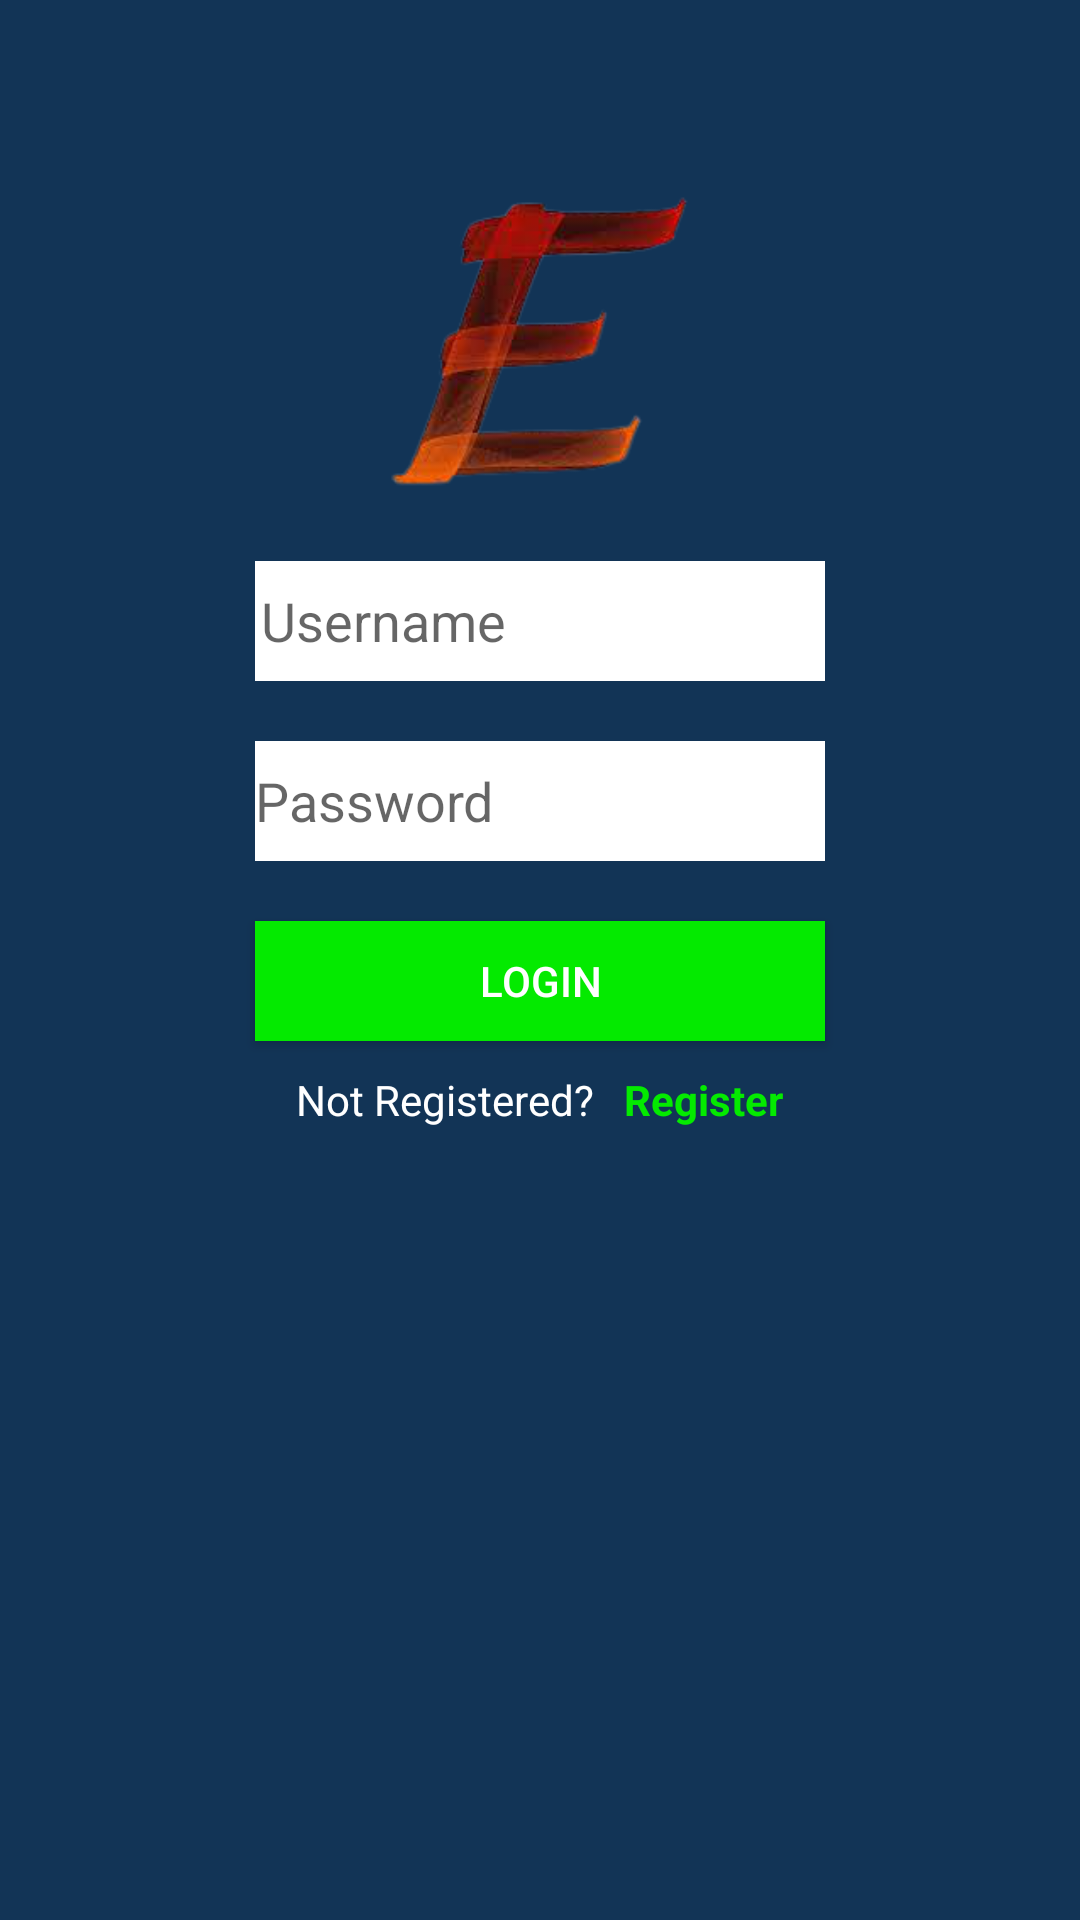

Reconstruct the res/layout file that produces this screen, plus the resources it refers to.
<!-- AndroidManifest.xml: application theme Theme.EngTest -->
<!-- res/layout/activity_main.xml -->
<?xml version="1.0" encoding="utf-8"?>
<LinearLayout xmlns:android="http://schemas.android.com/apk/res/android"
    xmlns:app="http://schemas.android.com/apk/res-auto"
    xmlns:tools="http://schemas.android.com/tools"
    android:layout_width="match_parent"
    android:layout_height="match_parent"
    tools:context=".MainActivity"
    android:orientation="vertical"
    android:id="@+id/container"
    android:background="#123456"
    android:gravity="center_horizontal">






    <ImageView
        android:layout_width="wrap_content"
        android:layout_height="127dp"
        android:layout_marginTop="50dp"
        app:srcCompat="@drawable/logo"/>

    <LinearLayout
        android:gravity="center_horizontal"
        android:layout_width="match_parent"
        android:layout_height="wrap_content"

        android:orientation="vertical">

        <EditText
            android:id="@+id/edittext_username"
            android:layout_width="190dp"
            android:layout_height="40dp"
            android:layout_marginTop="10dp"
            android:paddingLeft="2dp"
            android:background="#ffffff"
            android:drawableLeft="@drawable/username"
            android:hint="@string/username"/>

        <EditText
            android:id="@+id/edittext_password"
            android:layout_width="190dp"
            android:layout_height="40dp"
            android:layout_marginTop="20dp"
            android:background="#ffffff"
            android:drawableLeft="@drawable/password"
            android:hint="@string/password"
            android:inputType="textPassword"/>
    </LinearLayout>

    <Button
        android:id="@+id/button_login"
        android:layout_width="190dp"
        android:layout_height="40dp"
        android:layout_marginTop="20dp"
        android:background="#04ea00"
        android:textColor="#ffffff"
        android:text="@string/login"/>

    <LinearLayout
        android:layout_width="wrap_content"
        android:layout_height="wrap_content"
        android:orientation="horizontal"
        android:layout_marginTop="10dp">

        <TextView
            android:layout_width="wrap_content"
            android:layout_height="35dp"
            android:textColor="#ffffff"
            android:text="@string/not_registered"/>

        <TextView
            android:id="@+id/textview_register"
            android:layout_width="wrap_content"
            android:layout_height="35dp"
            android:paddingLeft="10dp"
            android:textStyle="bold"
            android:textColor="#04ea00"
            android:text="@string/register"/>

    </LinearLayout>










</LinearLayout>
<!-- resources referenced by this layout -->
<resources>
  <!-- drawable logo: png bitmap (drawable, 32292 bytes) -->
  <string name="login">LOGIN</string>
  <string name="not_registered">Not Registered?</string>
  <string name="password">Password</string>
  <string name="register">Register</string>
  <string name="username">Username</string>
  <style name="Theme.EngTest" parent="Theme.AppCompat.Light.DarkActionBar">
          
          <item name="colorPrimary">@color/purple_500</item>
          <item name="colorPrimaryDark">@color/purple_700</item>
          <item name="colorAccent">@color/teal_200</item>
          
      </style>
  <color name="purple_500">#FF6200EE</color>
  <color name="purple_700">#FF3700B3</color>
  <color name="teal_200">#FF03DAC5</color>
</resources>
